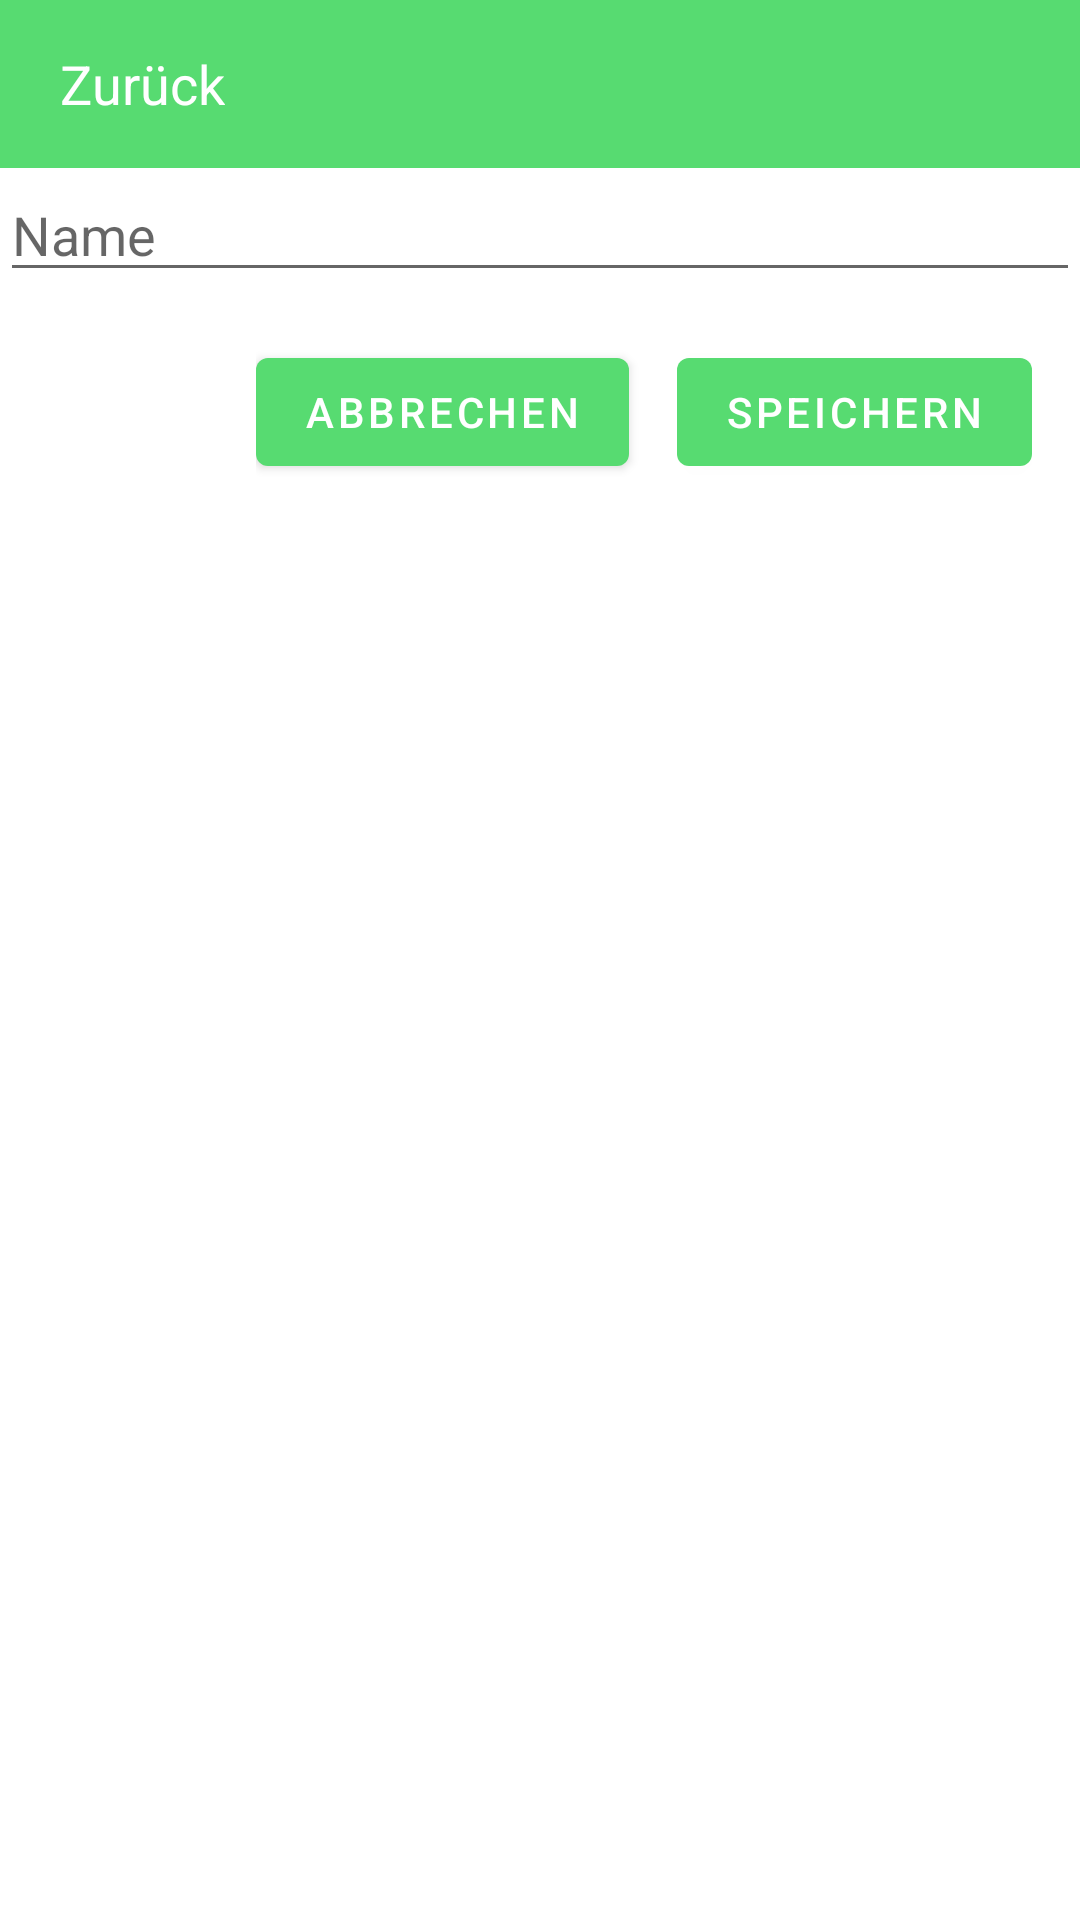

Reconstruct the res/layout file that produces this screen, plus the resources it refers to.
<!-- AndroidManifest.xml: fallback theme Theme.MaterialComponents.DayNight.NoActionBar -->
<!-- res/layout/activity_value_group_entry.xml -->
<LinearLayout xmlns:android="http://schemas.android.com/apk/res/android"
    xmlns:app="http://schemas.android.com/apk/res-auto"
    xmlns:tools="http://schemas.android.com/tools"
    android:layout_width="match_parent"
    android:layout_height="match_parent"
    android:background="@android:color/white"
    android:orientation="vertical"
    tools:context=".activities.PhonemeValueActivity">

    <include layout="@layout/toolbar_layout" />

    <EditText
        android:id="@+id/entryLabel"
        android:layout_width="match_parent"
        android:layout_height="wrap_content"
        android:hint="@string/name"
        android:importantForAutofill="no"
        android:inputType="text" />

    <LinearLayout
        android:id="@+id/phoneticTranscriptionInputContainer"
        android:layout_width="wrap_content"
        android:layout_height="wrap_content"
        android:orientation="vertical" />

    <include layout="@layout/bottom_button_line" />

</LinearLayout>
<!-- res/layout/toolbar_layout.xml (included above) -->
<?xml version="1.0" encoding="utf-8"?>
<LinearLayout xmlns:android="http://schemas.android.com/apk/res/android"
    android:layout_width="match_parent"
    android:layout_height="wrap_content"
    android:orientation="vertical">

    <androidx.appcompat.widget.Toolbar
        android:id="@+id/toolbar"
        android:layout_width="match_parent"
        android:layout_height="wrap_content"
        android:minHeight="?attr/actionBarSize"
        android:background="?attr/colorPrimary"
        android:elevation="4dp"
        android:theme="@style/AppTheme">

        <LinearLayout
            android:id="@+id/backButton"
            android:layout_width="wrap_content"
            android:layout_height="wrap_content"
            android:orientation="horizontal">

            <ImageView
                android:layout_width="wrap_content"
                android:layout_height="wrap_content"
                android:layout_gravity="center_vertical"
                android:contentDescription="@string/back"
                android:src="@drawable/ic_back_30" />

            <TextView
                android:id="@+id/backButtonText"
                android:layout_width="wrap_content"
                android:layout_height="wrap_content"
                android:layout_gravity="center_vertical"
                android:layout_marginStart="4dp"
                android:text="@string/back"
                android:textColor="@android:color/white"
                android:textSize="18sp" />

        </LinearLayout>

        <TextView
            android:id="@+id/pageTitle"
            android:layout_width="wrap_content"
            android:layout_height="wrap_content"
            android:layout_alignParentEnd="true"
            android:layout_gravity="end|center_vertical"
            android:layout_marginEnd="8dp"
            android:textColor="@android:color/white"
            android:textSize="18sp"
            android:textStyle="bold" />


    </androidx.appcompat.widget.Toolbar>


</LinearLayout>
<!-- res/layout/bottom_button_line.xml (included above) -->
<?xml version="1.0" encoding="utf-8"?>
<LinearLayout xmlns:android="http://schemas.android.com/apk/res/android"
    android:id="@+id/bottomButtonLine"
    android:layout_width="wrap_content"
    android:layout_height="wrap_content"
    android:layout_gravity="end|bottom"
    android:orientation="horizontal"
    android:padding="16dp"
    android:theme="@style/AppTheme">

    <Button
        android:id="@+id/bottomCancelButton"
        android:layout_width="wrap_content"
        android:layout_height="wrap_content"
        android:text="@string/string_cancel" />

    <Button
        android:id="@+id/bottomSaveButton"
        android:layout_width="wrap_content"
        android:layout_height="wrap_content"
        android:layout_marginStart="16dp"
        android:text="@string/save" />

</LinearLayout>
<!-- resources referenced by this layout -->
<resources>
  <string name="back">Zurück</string>
  <string name="name">Name</string>
  <string name="save">Speichern</string>
  <string name="string_cancel">Abbrechen</string>
  <style name="AppTheme" parent="Theme.AppCompat.Light.NoActionBar">
          
          <item name="colorPrimary">@color/colorPrimary</item>
          <item name="colorPrimaryDark">@color/colorPrimaryDark</item>
          <item name="android:colorBackground">@color/colorLight</item>
          <item name="colorAccent">@color/colorSecondary</item>
      </style>
  <color name="colorPrimary">#57DB71</color>
  <color name="colorPrimaryDark">#4AD368</color>
  <color name="colorLight">#EBFFED</color>
  <color name="colorSecondary">#81C3D7</color>
</resources>
